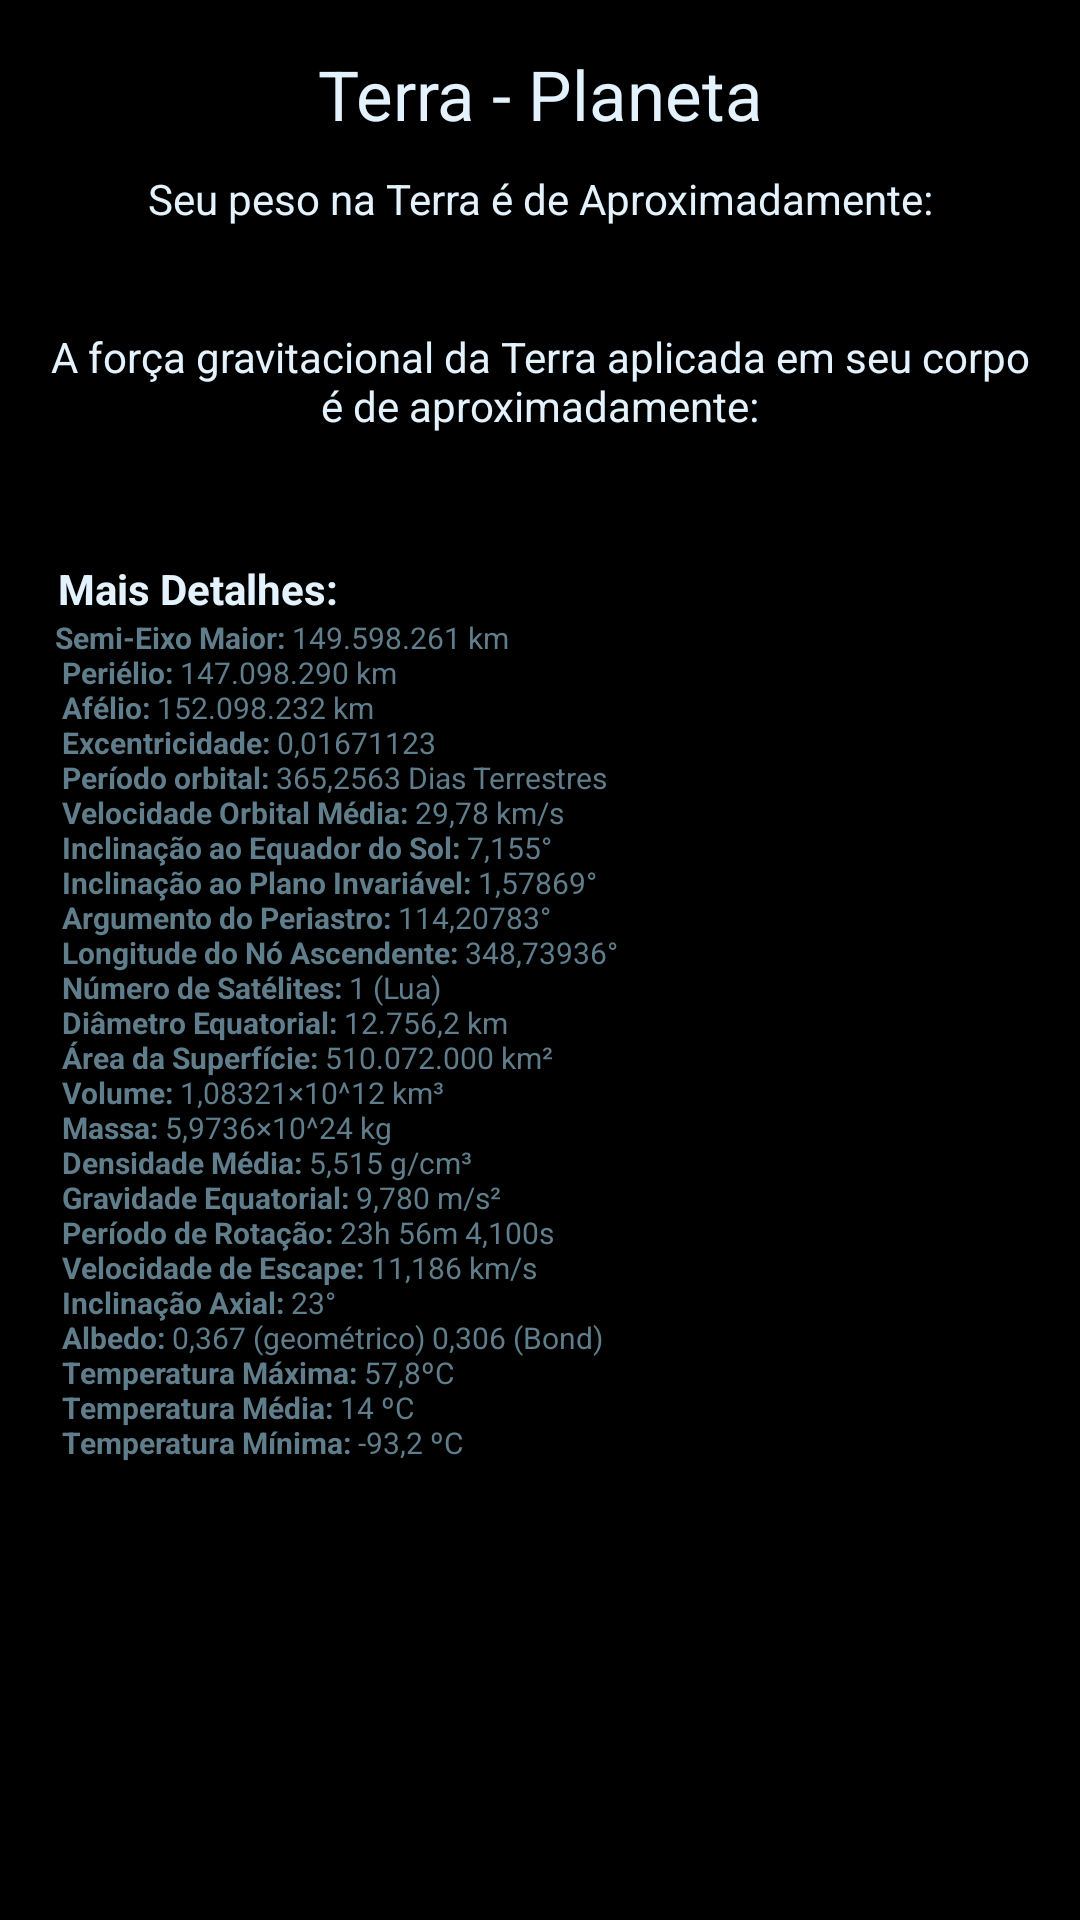

This screen was rendered from an Android layout file. Write that file and the resources it references.
<!-- AndroidManifest.xml: application theme AppTheme -->
<!-- res/layout/activity_terra.xml -->
<?xml version="1.0" encoding="utf-8"?>
<LinearLayout xmlns:android="http://schemas.android.com/apk/res/android"
    xmlns:app="http://schemas.android.com/apk/res-auto"
    xmlns:tools="http://schemas.android.com/tools"
    android:id="@+id/activity_terra"
    android:layout_width="match_parent"
    android:layout_height="match_parent"
    tools:context="br.edimilsonborges.seupesoemoutroplaneta.planetas.TerraActivity"
    android:orientation="vertical"
    android:background="#ff000000">

    <ScrollView
        android:layout_width="match_parent"
        android:layout_height="match_parent">

        <LinearLayout
            android:layout_width="match_parent"
            android:layout_height="wrap_content"
            android:orientation="vertical"
            android:padding="16dp">

                    <TextView
                        android:text="@string/terra_nplaneta"
                        android:layout_width="match_parent"
                        android:layout_height="wrap_content"
                        android:id="@+id/textView11"
                        android:textColor="#e3f2fd"
                        android:textSize="23sp"
                        android:gravity="center"
                        android:textAlignment="center"
                        android:paddingBottom="10dp" />

                    <LinearLayout
                        android:orientation="vertical"
                        android:layout_width="match_parent"
                        android:layout_height="match_parent"
                        android:layout_gravity="center">

                        <TextView
                            android:layout_width="match_parent"
                            android:layout_height="match_parent"
                            android:id="@+id/textView3"
                            android:textColor="#e3f2fd"
                            android:gravity="center"
                            android:textAlignment="center"
                            android:text="@string/seu_peso_na_terra_de_aproximadamente" />

                        <TextView
                            android:layout_width="match_parent"
                            android:layout_height="match_parent"
                            android:id="@+id/textViewRTerra"
                            android:textColor="@color/colorPrimary"
                            android:textSize="25sp"
                            android:gravity="center"
                            android:textAlignment="center" />
                    </LinearLayout>

                    <LinearLayout
                        android:orientation="vertical"
                        android:layout_width="match_parent"
                        android:layout_height="match_parent">

                        <ImageView
                            android:layout_width="match_parent"
                            android:layout_height="wrap_content"
                            app:srcCompat="@drawable/terra"
                            android:id="@+id/imageView2"
                            android:layout_gravity="center"
                            android:layout_weight="1"/>

                    </LinearLayout>
                    <LinearLayout
                        android:orientation="vertical"
                        android:layout_width="match_parent"
                        android:layout_height="match_parent">

                        <TextView
                            android:layout_width="match_parent"
                            android:layout_height="wrap_content"
                            android:id="@+id/textView7"
                            android:textColor="#e3f2fd"
                            android:gravity="center"
                            android:textAlignment="center"
                            android:text="@string/a_for_a_gravitacional_da_terra_aplicada_em_seu_corpo_de_aproximadamente" />

                        <TextView
                            android:layout_width="match_parent"
                            android:layout_height="match_parent"
                            android:id="@+id/textViewRFTerra"
                            android:textColor="@color/colorPrimary"
                            android:textSize="20sp"
                            android:gravity="center"
                            android:textAlignment="center" />

                    </LinearLayout>
                    <LinearLayout
                        android:orientation="vertical"
                        android:layout_width="match_parent"
                        android:layout_height="match_parent">

                        <TextView
                            android:layout_width="match_parent"
                            android:layout_height="wrap_content"
                            android:id="@+id/textView13"
                            android:textColor="#e3f2fd"
                            android:paddingTop="15dp"
                            android:text="@string/detalhes" />

                        <TextView
                            android:text="@string/terra_detalhes"
                            android:layout_width="match_parent"
                            android:layout_height="wrap_content"
                            android:id="@+id/textView16"
                            android:textColor="@color/colorPrimary"
                            android:layout_marginBottom="100dp"
                            android:textSize="10sp" />

                    </LinearLayout>
                </LinearLayout>
    </ScrollView>

</LinearLayout>
<!-- resources referenced by this layout -->
<resources>
  <color name="colorPrimary">#607D8B</color>
  <!-- drawable terra: jpg bitmap (drawable, 25124 bytes) -->
  <string name="a_for_a_gravitacional_da_terra_aplicada_em_seu_corpo_de_aproximadamente"> A força gravitacional da Terra aplicada em seu corpo é de aproximadamente: </string>
  <string name="detalhes"><b> Mais Detalhes:</b></string>
  <string name="seu_peso_na_terra_de_aproximadamente"> Seu peso na Terra é de Aproximadamente: </string>
  <string name="terra_detalhes">
              <b> Semi-Eixo Maior:</b> 149.598.261 km \n
              <b> Periélio:</b> 147.098.290 km \n
              <b> Afélio:</b> 152.098.232 km \n
              <b> Excentricidade:</b> 0,01671123 \n
              <b> Período orbital:</b> 365,2563 Dias Terrestres \n
              <b> Velocidade Orbital Média:</b> 29,78 km/s \n
              <b> Inclinação ao Equador do Sol:</b> 7,155°\n
              <b> Inclinação ao Plano Invariável:</b> 1,57869° \n
              <b> Argumento do Periastro:</b> 114,20783° \n
              <b> Longitude do Nó Ascendente:</b> 348,73936° \n
              <b> Número de Satélites:</b> 1 (Lua) \n
              <b> Diâmetro Equatorial:</b> 12.756,2 km \n
              <b> Área da Superfície:</b> 510.072.000 km² \n
              <b> Volume:</b> 1,08321×10^12 km³ \n
              <b> Massa:</b> 5,9736×10^24 kg \n
              <b> Densidade Média:</b> 5,515 g/cm³ \n
              <b> Gravidade Equatorial:</b> 9,780 m/s² \n
              <b> Período de Rotação:</b> 23h 56m 4,100s \n
              <b> Velocidade de Escape:</b> 11,186 km/s \n
              <b> Inclinação Axial:</b> 23° \n
              <b> Albedo:</b> 0,367 (geométrico) 0,306 (Bond) \n
              <b> Temperatura Máxima:</b> 57,8ºC \n
              <b> Temperatura Média:</b> 14 ºC \n
              <b> Temperatura Mínima:</b> -93,2 ºC \n
      </string>
  <string name="terra_nplaneta">Terra - Planeta</string>
  <style name="AppTheme" parent="Theme.AppCompat.Light.NoActionBar">
          <item name="windowActionBar">false</item>
          <item name="windowNoTitle">true</item>
          
          <item name="colorPrimary">@color/colorPrimary</item>
          <item name="colorPrimaryDark">@color/colorPrimaryDark</item>
          <item name="colorAccent">@color/colorAccent</item>
      </style>
  <color name="colorPrimaryDark">#455a64</color>
  <color name="colorAccent">#2500f5</color>
</resources>
